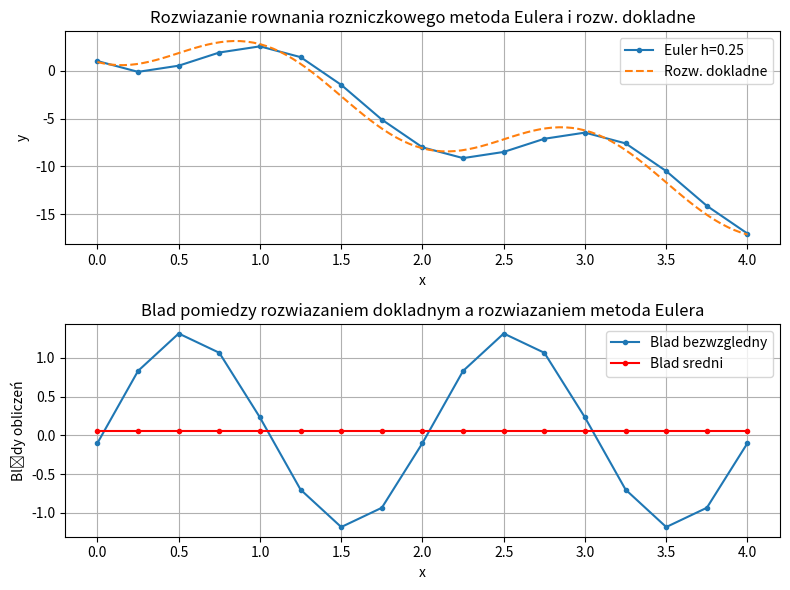
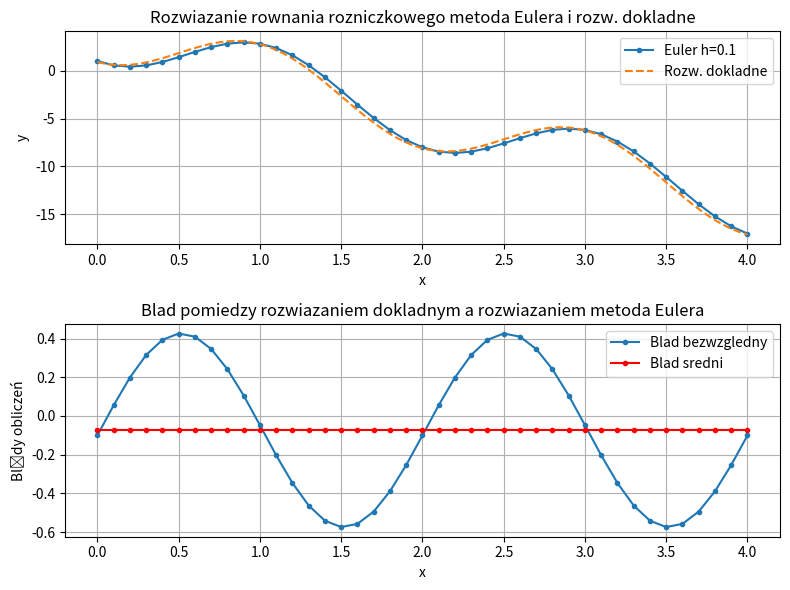
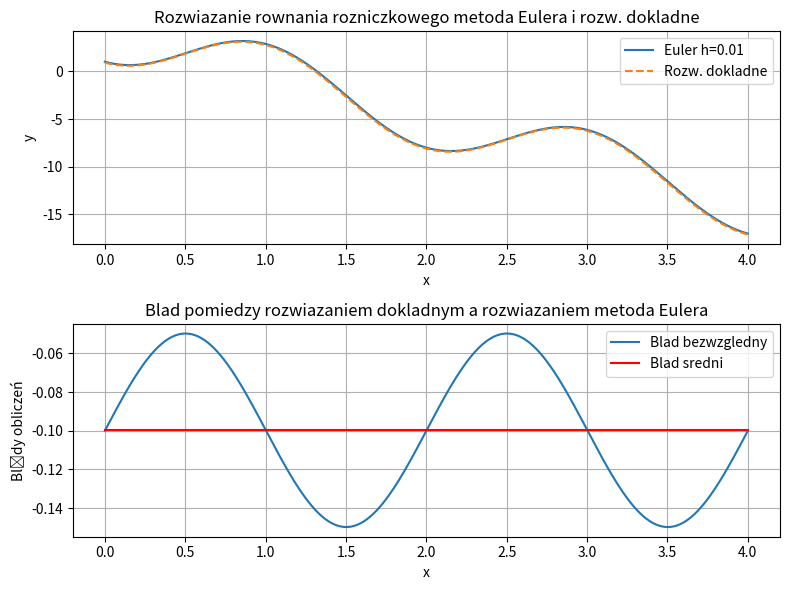

These charts were generated, in order, by the following Python code:
import numpy as np
import matplotlib.pyplot as plt

dydx1 = lambda x : 10*np.sin(np.pi*x)-4.5

y_dok = lambda x : (-10/np.pi)*np.cos(np.pi*x)-4.5*x+0.9+(10/np.pi)

def eulerODE(x0, y0, xf, funkcja_nachylenia, h):
    liczba_krokow = int((xf - x0)/h)
    x_array = np.zeros(liczba_krokow+1)
    x_array[0] = x0
    y_array = np.zeros_like(x_array)
    y_array[0] = y0
    for i in range(0, liczba_krokow):
        x_array[i+1] = x_array[i] + h
        y_array[i+1] = y_array[i] + funkcja_nachylenia(x_array[i]) * h
    return x_array, y_array

x1, y1 = eulerODE(x0=0, y0=1, xf=4, funkcja_nachylenia=dydx1, h=0.25)
plt.figure(figsize=(8,6), dpi=100)

plt.subplot(2,1,1)
plt.plot(x1, y1, '.-', label='Euler h=0.25')
x_dok = np.linspace(0, 4, 101)
plt.plot(x_dok, y_dok(x_dok), '--', label='Rozw. dokladne')
plt.grid()
plt.legend()
plt.title('Rozwiazanie rownania rozniczkowego metoda Eulera i rozw. dokladne')
plt.xlabel('x')
plt.ylabel('y')

plt.subplot(2,1,2)
x_dok_err = np.linspace(0, 4, len(x1))
plt.plot(x_dok_err, y_dok(x_dok_err)-y1, '.-', label='Blad bezwzgledny')
blad_sredni = np.mean(y_dok(x_dok_err)-y1)
plt.plot(x_dok_err, blad_sredni * np.ones_like(x_dok_err), '.-r', label='Blad sredni')
plt.grid()
plt.legend()
plt.title('Blad pomiedzy rozwiazaniem dokladnym a rozwiazaniem metoda Eulera')
plt.xlabel('x')
plt.ylabel('Blędy obliczeń')


plt.tight_layout()
plt.show()

print('Blad sredni obliczen dla kroku h=0.5: {:.3f}'.format(blad_sredni))

x1, y1 = eulerODE(x0=0, y0=1, xf=4, funkcja_nachylenia=dydx1, h=0.1)
plt.figure(figsize=(8,6), dpi=100)

plt.subplot(2,1,1)
plt.plot(x1, y1, '.-', label='Euler h=0.1')
x_dok = np.linspace(0, 4, 101)
plt.plot(x_dok, y_dok(x_dok), '--', label='Rozw. dokladne')
plt.grid()
plt.legend()
plt.title('Rozwiazanie rownania rozniczkowego metoda Eulera i rozw. dokladne')
plt.xlabel('x')
plt.ylabel('y')

plt.subplot(2,1,2)
x_dok_err = np.linspace(0, 4, len(x1))
plt.plot(x_dok_err, y_dok(x_dok_err)-y1, '.-', label='Blad bezwzgledny')
blad_sredni = np.mean(y_dok(x_dok_err)-y1)
plt.plot(x_dok_err, blad_sredni * np.ones_like(x_dok_err), '.-r', label='Blad sredni')
plt.grid()
plt.legend()
plt.title('Blad pomiedzy rozwiazaniem dokladnym a rozwiazaniem metoda Eulera')
plt.xlabel('x')
plt.ylabel('Blędy obliczeń')


plt.tight_layout()
plt.show()

print('Blad sredni obliczen dla kroku h=0.05: {:.3f}'.format(blad_sredni))

x1, y1 = eulerODE(x0=0, y0=1, xf=4, funkcja_nachylenia=dydx1, h=0.01)
plt.figure(figsize=(8,6), dpi=100)

plt.subplot(2,1,1)
plt.plot(x1, y1, '-', label='Euler h=0.01')
x_dok = np.linspace(0, 4, 101)
plt.plot(x_dok, y_dok(x_dok), '--', label='Rozw. dokladne')
plt.grid()
plt.legend()
plt.title('Rozwiazanie rownania rozniczkowego metoda Eulera i rozw. dokladne')
plt.xlabel('x')
plt.ylabel('y')

plt.subplot(2,1,2)
x_dok_err = np.linspace(0, 4, len(x1))
plt.plot(x_dok_err, y_dok(x_dok_err)-y1, '-', label='Blad bezwzgledny')
blad_sredni = np.mean(y_dok(x_dok_err)-y1)
plt.plot(x_dok_err, blad_sredni * np.ones_like(x_dok_err), '-r', label='Blad sredni')
plt.grid()
plt.legend()
plt.title('Blad pomiedzy rozwiazaniem dokladnym a rozwiazaniem metoda Eulera')
plt.xlabel('x')
plt.ylabel('Blędy obliczeń')

plt.tight_layout()
plt.show()

print('Blad sredni obliczen dla kroku h=0.005: {:.3f}'.format(blad_sredni))